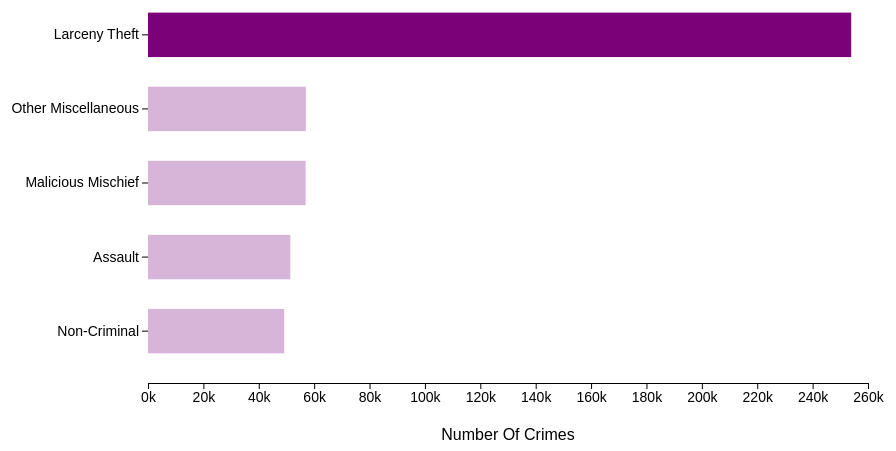
D3 v7 page, settled after 360 driven frames (6 s of simulated time); the page loaded 1 data file(s).



  // Set the dimensions and margins of the chart
  const margin = { top: 40, right: 30, bottom: 60, left: 150 },
        width = 900 - margin.left - margin.right,
        height = 500 - margin.top - margin.bottom;

  // Append the svg object to the div with id "chart"
  const svg = d3.select("#chart")
    .append("svg")
      .attr("width", width + margin.left + margin.right)
      .attr("height", height + margin.top + margin.bottom)
    .append("g")
      .attr("transform", `translate(${margin.left},${margin.top})`);

  // Load data from the CSV file
  d3.csv("Top5Crimes.csv").then(function(data) {
      // Define the X axis
      const x = d3.scaleLinear()
        .domain([0, 260000])  // Adjust domain as needed
        .range([0, width]);

      // Append the X axis to the SVG
      svg.append("g")
        .attr("transform", `translate(0,${height})`)
        .call(d3.axisBottom(x).tickFormat(d => `${d/1000}k`))  // Format ticks with 'k'
        .style("font-family", "Helvetica")
        .style("font-size", "14px");

      // Add X axis title
      svg.append("text")
              .attr("text-anchor", "middle")
              .attr("x", width / 2)
              .attr("y", height + margin.bottom - 3)
              .style("font-size", "16px")
              .style("font-family", "Helvetica")
              .text("Number Of Crimes");

      // Define the Y axis
      const y = d3.scaleBand()
        .range([0, height])
        .domain(data.map(d => d.Type_Of_Crime))  // Use Type_Of_Crime for the Y axis
        .padding(0.4);  // Padding between bars

      // Append the Y axis to the SVG
      svg.append("g")
        .call(d3.axisLeft(y))
        .style("font-family", "Helvetica")
        .style("font-size", "14px")
        .select(".domain").remove();  // Remove the Y axis line

      // Create the tooltip div
      const tooltip = d3.select("#chart")
        .append("div")
        .style("opacity", 0)
        .attr("class", "tooltip");

      // Mouseover event handler
      const mouseover = function(event, d, i) {
        tooltip.style("opacity", 1);
        d3.select(this).attr("fill", "red");  // Change to red on mouseover
      };

      // Mousemove event handler
      const mousemove = function(event, d) {
        tooltip.html(d.Type_Of_Crime + " : " + d3.format(",")(d.Count))
            .style("left", (event.x + 10) + "px")
            .style("top", (event.y - 10) + "px"); 
      };

      // Mouseleave event handler
      const mouseleave = function(event, d, i) {
        d3.select(this).attr("fill", i === 0 ? "purple" : "#d7b5d8");
        tooltip.style("opacity", 0);
      };

      // Append bars to the chart with transition
      svg.selectAll("mybar")
      .data(data)
      .join("rect")
        .attr("x", 0)
        .attr("y", d => y(d.Type_Of_Crime))
        .attr("width", 0)  // Initialize width at 0 for animation
        .attr("height", y.bandwidth())
        .attr("fill", (d, i) => i === 0 ? "#7a0177" : "#d7b5d8")  // Color bars
        .on("mouseover", mouseover)
        .on("mousemove", mousemove)
        .on("mouseleave", mouseleave)
      .transition()  // Animate bars
        .duration(3000)  // Duration of the animation
        .attr("width", d => x(d.Count));  // Set final width based on data
  });


### data: Top5Crimes.csv
?Type_Of_Crime, Count
Larceny Theft, 253936
Other Miscellaneous, 57004
Malicious Mischief, 56925
Assault, 51404
Non-Criminal, 49197